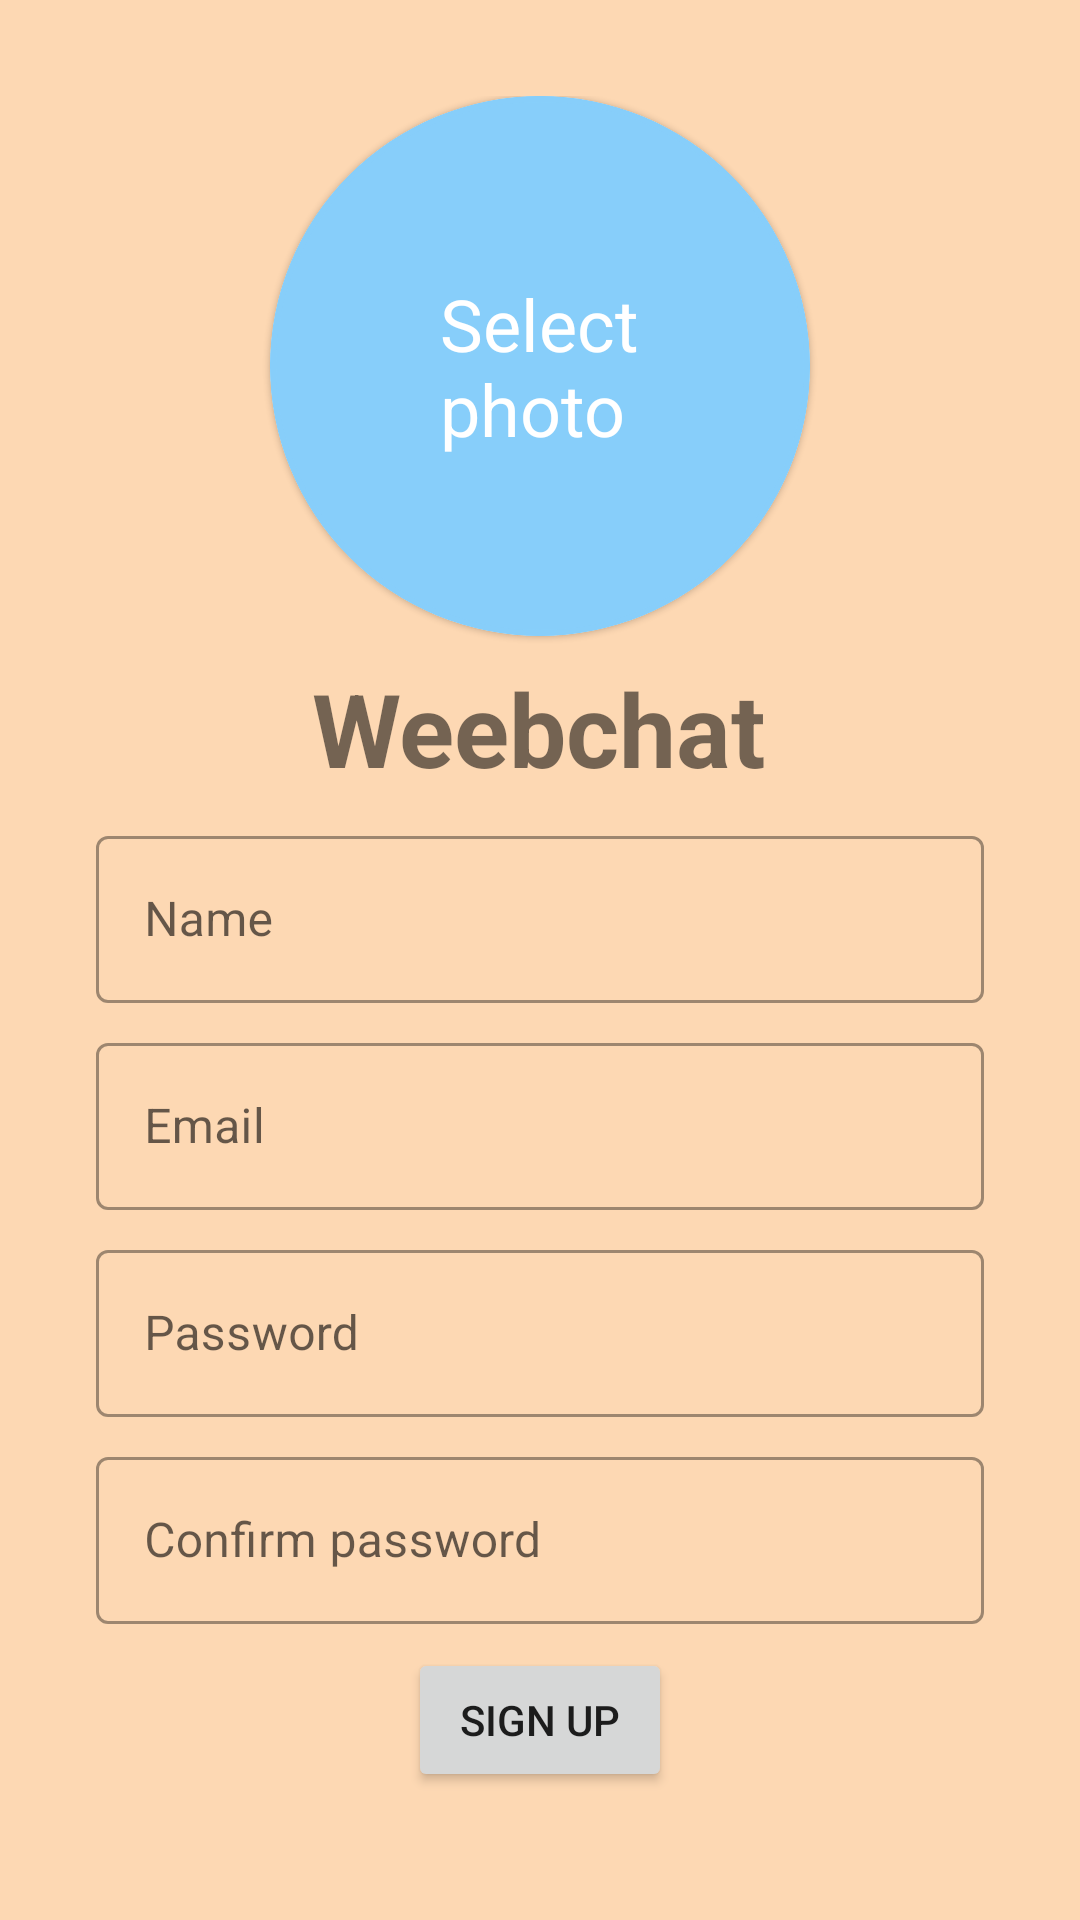

This screen was rendered from an Android layout file. Write that file and the resources it references.
<!-- AndroidManifest.xml: application theme Theme.Weebchat -->
<!-- res/layout/fragment_signup.xml -->
<?xml version="1.0" encoding="utf-8"?>
<layout xmlns:android="http://schemas.android.com/apk/res/android"
    xmlns:app="http://schemas.android.com/apk/res-auto"
    xmlns:tools="http://schemas.android.com/tools">

    <data>
        <variable
            name="signupFragment"
            type="com.example.weebchat.SignupFragment" />
    </data>

    <androidx.constraintlayout.widget.ConstraintLayout
        android:layout_width="match_parent"
        android:layout_height="match_parent"
        tools:context=".SignupFragment">

        <ScrollView
            android:layout_width="match_parent"
            android:layout_height="match_parent"
            android:background="@color/pale_orange">

            <LinearLayout
                android:layout_width="match_parent"
                android:layout_height="wrap_content"
                android:orientation="vertical"
                android:padding="@dimen/side_margin">

                <com.google.android.material.card.MaterialCardView
                    android:layout_width="180dp"
                    android:layout_height="180dp"
                    app:cardCornerRadius="90dp"
                    app:strokeColor="@color/Light_blue"
                    app:strokeWidth="2dp"
                    android:layout_gravity="center_horizontal">

                    <FrameLayout
                        android:layout_width="match_parent"
                        android:layout_height="match_parent" >

                        <ImageButton
                            android:id="@+id/select_photo_btn"
                            android:layout_width="match_parent"
                            android:layout_height="match_parent"
                            android:background="@drawable/rounded_button"
                            android:scaleType="centerCrop"
                            android:layout_gravity="center"

                            android:onClick="@{() -> signupFragment.getPhotoFromGallery()}"
                            android:text="@string/select_photo"
                            android:contentDescription="@string/cd_select_profile_photo" />

                        <TextView
                            android:id="@+id/select_photo_text"
                            android:layout_width="wrap_content"
                            android:layout_height="wrap_content"
                            android:layout_gravity="center"
                            android:focusable="false"
                            android:text="@string/select_photo"

                            android:textColor="@color/white"
                            android:textSize="24sp" />

                    </FrameLayout>

                </com.google.android.material.card.MaterialCardView>

                <TextView
                    android:layout_width="wrap_content"
                    android:layout_height="wrap_content"
                    android:text="@string/title"
                    android:textSize="34sp"
                    android:textStyle="bold"
                    android:layout_marginTop="@dimen/base_margin"

                    android:layout_gravity="center_horizontal"
                    app:layout_constraintBottom_toBottomOf="parent"
                    app:layout_constraintEnd_toEndOf="parent"
                    app:layout_constraintStart_toStartOf="parent"
                    app:layout_constraintTop_toTopOf="parent" />

                <com.google.android.material.textfield.TextInputLayout
                    android:layout_width="match_parent"
                    android:layout_height="wrap_content"
                    android:layout_marginTop="@dimen/base_margin"
                    android:hint="@string/name"
                    style="@style/Widget.MaterialComponents.TextInputLayout.OutlinedBox">

                    <com.google.android.material.textfield.TextInputEditText
                        android:id="@+id/name_input_edit_text"
                        android:layout_width="match_parent"
                        android:layout_height="match_parent"
                        android:inputType="textPersonName|textNoSuggestions"
                        android:maxLines="1" />

                </com.google.android.material.textfield.TextInputLayout>

                <com.google.android.material.textfield.TextInputLayout
                    android:layout_width="match_parent"
                    android:layout_height="wrap_content"
                    android:layout_marginTop="@dimen/base_margin"
                    android:hint="@string/email"
                    style="@style/Widget.MaterialComponents.TextInputLayout.OutlinedBox">

                    <com.google.android.material.textfield.TextInputEditText
                        android:id="@+id/email_input_edit_text"
                        android:layout_width="match_parent"
                        android:layout_height="match_parent"
                        android:inputType="textEmailAddress"
                        android:maxLines="1" />

                </com.google.android.material.textfield.TextInputLayout>

                <com.google.android.material.textfield.TextInputLayout
                    android:id="@+id/password_text_field"
                    android:layout_width="match_parent"
                    android:layout_height="wrap_content"
                    android:layout_marginTop="@dimen/base_margin"
                    android:hint="@string/password"
                    style="@style/Widget.MaterialComponents.TextInputLayout.OutlinedBox">

                    <com.google.android.material.textfield.TextInputEditText
                        android:id="@+id/password_input_edit_text"
                        android:layout_width="match_parent"
                        android:layout_height="match_parent"
                        android:inputType="textPassword"
                        android:maxLines="1" />

                </com.google.android.material.textfield.TextInputLayout>

                <com.google.android.material.textfield.TextInputLayout
                    android:id="@+id/confirm_password_text_field"
                    android:layout_width="match_parent"
                    android:layout_height="wrap_content"
                    android:layout_marginTop="@dimen/base_margin"
                    android:hint="@string/confirm_password"
                    style="@style/Widget.MaterialComponents.TextInputLayout.OutlinedBox">

                    <com.google.android.material.textfield.TextInputEditText
                        android:id="@+id/confirm_password_input_edit_text"
                        android:layout_width="match_parent"
                        android:layout_height="match_parent"
                        android:inputType="textPassword"
                        android:maxLines="1" />

                </com.google.android.material.textfield.TextInputLayout>

                <Button
                    android:id="@+id/signup"
                    android:layout_width="wrap_content"
                    android:layout_height="wrap_content"
                    android:layout_marginTop="@dimen/base_margin"
                    android:layout_gravity="center_horizontal"
                    android:onClick="@{() -> signupFragment.signup()}"
                    android:text="@string/signup" />

            </LinearLayout>

        </ScrollView>

    </androidx.constraintlayout.widget.ConstraintLayout>
</layout>
<!-- resources referenced by this layout -->
<resources>
  <color name="Light_blue">#87CEFA</color>
  <color name="pale_orange">#FDD8B3</color>
  <color name="white">#FFFFFFFF</color>
  <dimen name="base_margin">8dp</dimen>
  <dimen name="side_margin">32dp</dimen>
  <!-- drawable rounded_button (drawable) -->
  <?xml version="1.0" encoding="utf-8"?>
  <shape xmlns:android="http://schemas.android.com/apk/res/android">
      <solid android:color="@color/Light_blue" />
      <corners android:radius="90dp"/>
  </shape>
  <string name="cd_select_profile_photo">Select profile photo button</string>
  <string name="confirm_password">Confirm password</string>
  <string name="email">Email</string>
  <string name="name">Name</string>
  <string name="password">Password</string>
  <string name="select_photo">Select\nphoto</string>
  <string name="signup">Sign up</string>
  <string name="title">Weebchat</string>
  <style name="Theme.Weebchat" parent="Theme.MaterialComponents.DayNight.DarkActionBar">
          
          <item name="colorPrimary">@color/Light_blue</item>
          <item name="colorPrimaryVariant">@color/blue</item>
          <item name="colorOnPrimary">@color/white</item>
  
          
          <item name="colorSecondary">@color/white</item>
          <item name="colorSecondaryVariant">@color/teal_700</item>
          <item name="colorOnSecondary">@color/black</item>
  
          
          <item name="android:statusBarColor" tools:targetApi="l">?attr/colorPrimaryVariant</item>
          
      </style>
  <color name="blue">#5DADEC</color>
  <color name="teal_700">#FF018786</color>
  <color name="black">#FF000000</color>
</resources>
